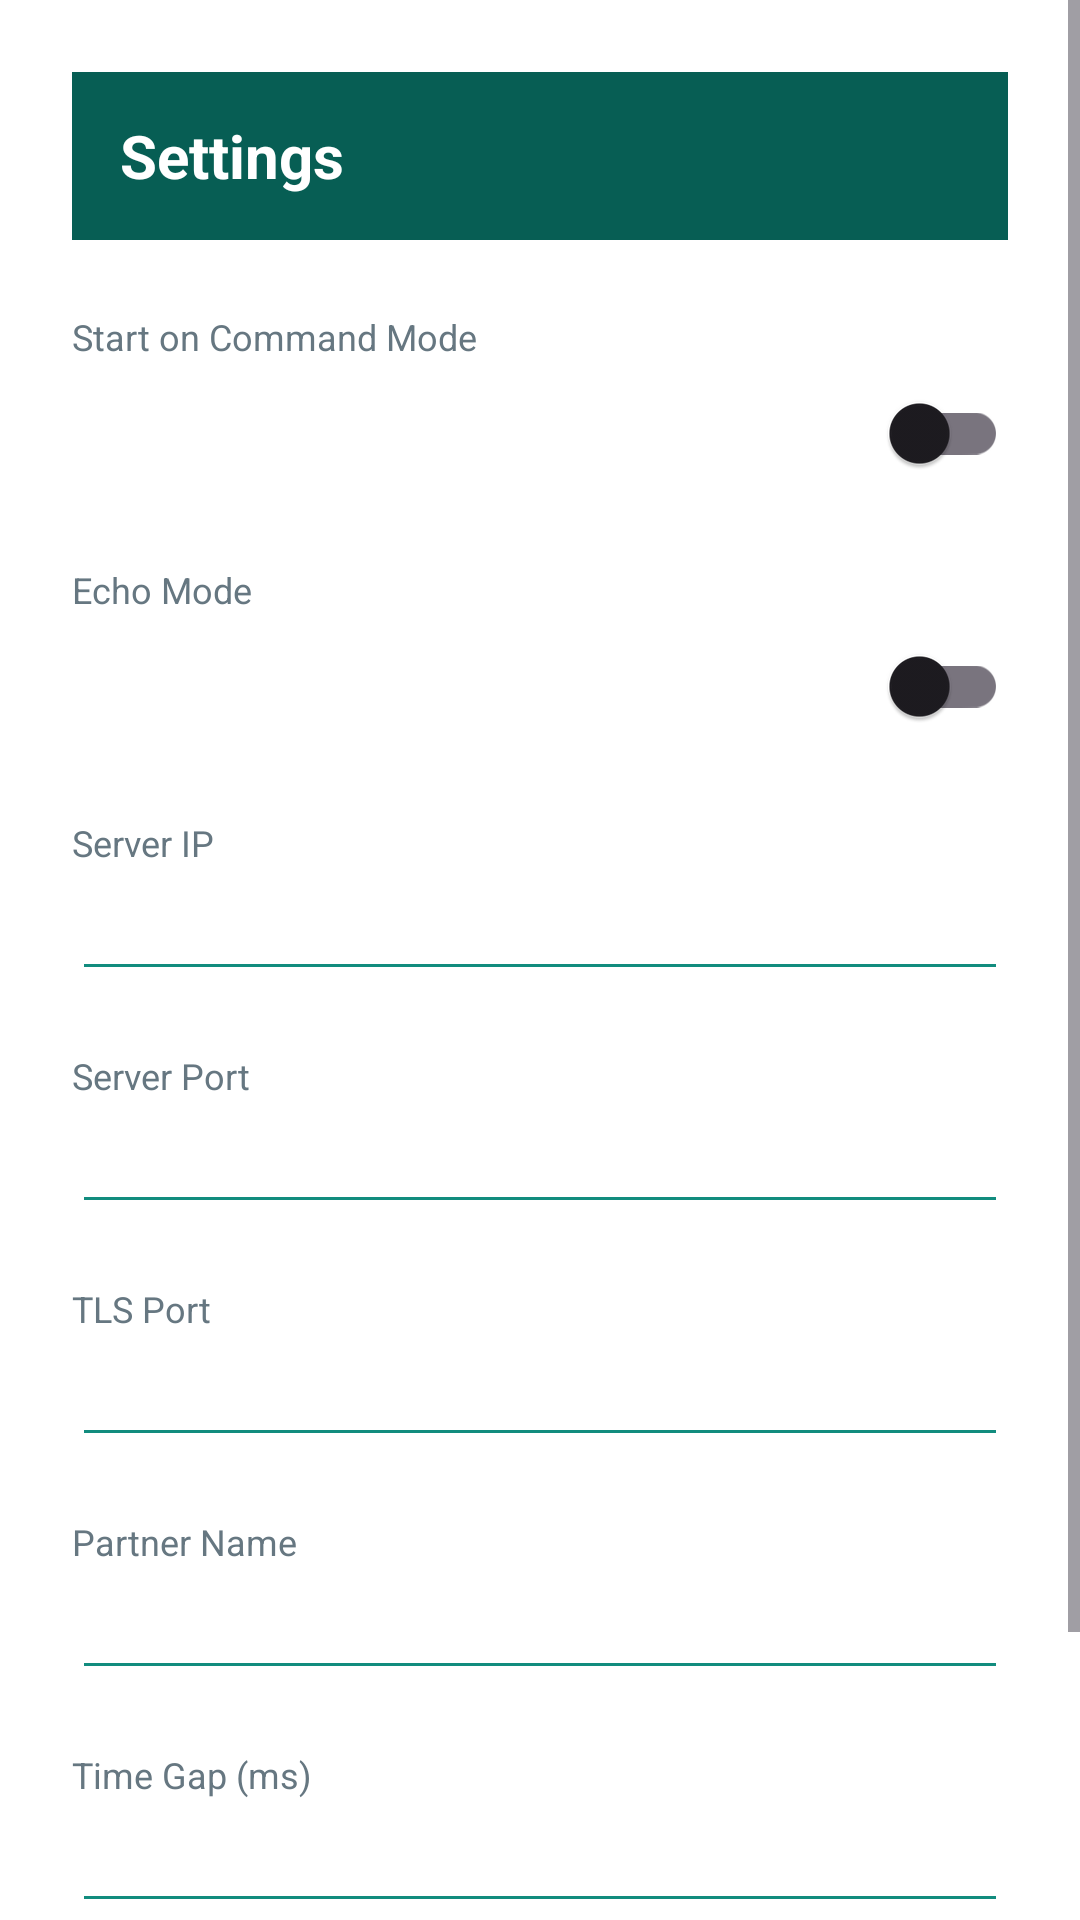

This screen was rendered from an Android layout file. Write that file and the resources it references.
<!-- AndroidManifest.xml: application theme Theme.WhatsUp -->
<!-- res/layout/activity_settings.xml -->
<?xml version="1.0" encoding="utf-8"?>
<ScrollView
    xmlns:android="http://schemas.android.com/apk/res/android"
    xmlns:app="http://schemas.android.com/apk/res-auto"
    android:layout_width="match_parent"
    android:layout_height="match_parent"
    android:background="@color/white">

    <LinearLayout
        android:layout_width="match_parent"
        android:layout_height="wrap_content"
        android:orientation="vertical"
        android:padding="24dp">

        
        <LinearLayout
            android:layout_width="match_parent"
            android:layout_height="56dp"
            android:background="@color/wa_dark_green"
            android:gravity="center_vertical"
            android:paddingStart="16dp"
            android:paddingEnd="16dp"
            android:layout_marginBottom="24dp">
            <TextView
                android:layout_width="wrap_content"
                android:layout_height="wrap_content"
                android:text="@string/settings_title"
                android:textColor="@color/white"
                android:textSize="20sp"
                android:textStyle="bold"/>
        </LinearLayout>

        <TextView
            android:layout_width="wrap_content"
            android:layout_height="wrap_content"
            android:text="@string/pref_start_on_cmd"
            android:textColor="@color/wa_text_secondary"
            android:textSize="12sp"/>
        <androidx.appcompat.widget.SwitchCompat
            android:id="@+id/sw_start_on_cmd"
            android:layout_width="match_parent"
            android:layout_height="wrap_content"
            android:layout_marginBottom="20dp"/>

        <TextView
            android:layout_width="wrap_content"
            android:layout_height="wrap_content"
            android:text="@string/pref_echo_mode"
            android:textColor="@color/wa_text_secondary"
            android:textSize="12sp"/>
        <androidx.appcompat.widget.SwitchCompat
            android:id="@+id/sw_echo_mode"
            android:layout_width="match_parent"
            android:layout_height="wrap_content"
            android:layout_marginBottom="20dp"/>

        <TextView
            android:layout_width="wrap_content"
            android:layout_height="wrap_content"
            android:text="@string/pref_server_ip"
            android:textColor="@color/wa_text_secondary"
            android:textSize="12sp"/>
        <EditText
            android:id="@+id/et_server_ip"
            android:layout_width="match_parent"
            android:layout_height="wrap_content"
            android:inputType="text"
            android:layout_marginBottom="20dp"
            android:backgroundTint="@color/wa_teal"/>

        <TextView
            android:layout_width="wrap_content"
            android:layout_height="wrap_content"
            android:text="@string/pref_server_port"
            android:textColor="@color/wa_text_secondary"
            android:textSize="12sp"/>
        <EditText
            android:id="@+id/et_server_port"
            android:layout_width="match_parent"
            android:layout_height="wrap_content"
            android:inputType="number"
            android:layout_marginBottom="20dp"
            android:backgroundTint="@color/wa_teal"/>

        <TextView
            android:layout_width="wrap_content"
            android:layout_height="wrap_content"
            android:text="@string/pref_tls_port"
            android:textColor="@color/wa_text_secondary"
            android:textSize="12sp"/>
        <EditText
            android:id="@+id/et_tls_port"
            android:layout_width="match_parent"
            android:layout_height="wrap_content"
            android:inputType="number"
            android:layout_marginBottom="20dp"
            android:backgroundTint="@color/wa_teal"/>

        <TextView
            android:layout_width="wrap_content"
            android:layout_height="wrap_content"
            android:text="@string/pref_partner_name"
            android:textColor="@color/wa_text_secondary"
            android:textSize="12sp"/>
        <EditText
            android:id="@+id/et_partner_name"
            android:layout_width="match_parent"
            android:layout_height="wrap_content"
            android:inputType="text"
            android:layout_marginBottom="20dp"
            android:backgroundTint="@color/wa_teal"/>

        <TextView
            android:layout_width="wrap_content"
            android:layout_height="wrap_content"
            android:text="@string/pref_time_gap"
            android:textColor="@color/wa_text_secondary"
            android:textSize="12sp"/>
        <EditText
            android:id="@+id/et_time_gap"
            android:layout_width="match_parent"
            android:layout_height="wrap_content"
            android:inputType="number"
            android:layout_marginBottom="32dp"
            android:backgroundTint="@color/wa_teal"/>

        <com.google.android.material.button.MaterialButton
            android:id="@+id/btn_save"
            android:layout_width="match_parent"
            android:layout_height="56dp"
            android:text="Save"
            app:backgroundTint="@color/wa_green"
            app:cornerRadius="8dp"/>

    </LinearLayout>
</ScrollView>
<!-- resources referenced by this layout -->
<resources>
  <color name="wa_dark_green">#075E54</color>
  <color name="wa_green">#25D366</color>
  <color name="wa_teal">#128C7E</color>
  <color name="wa_text_secondary">#667781</color>
  <color name="white">#FFFFFFFF</color>
  <string name="pref_echo_mode">Echo Mode</string>
  <string name="pref_partner_name">Partner Name</string>
  <string name="pref_server_ip">Server IP</string>
  <string name="pref_server_port">Server Port</string>
  <string name="pref_start_on_cmd">Start on Command Mode</string>
  <string name="pref_time_gap">Time Gap (ms)</string>
  <string name="pref_tls_port">TLS Port</string>
  <string name="settings_title">Settings</string>
  <style name="Theme.WhatsUp" parent="Base.Theme.WhatsUp" />
  <style name="Base.Theme.WhatsUp" parent="Theme.Material3.DayNight.NoActionBar">
          <item name="colorPrimary">@color/wa_dark_green</item>
          <item name="colorPrimaryVariant">@color/wa_teal</item>
          <item name="colorOnPrimary">@color/white</item>
          <item name="colorSecondary">@color/wa_green</item>
          <item name="android:windowLayoutInDisplayCutoutMode">shortEdges</item>
      </style>
</resources>
